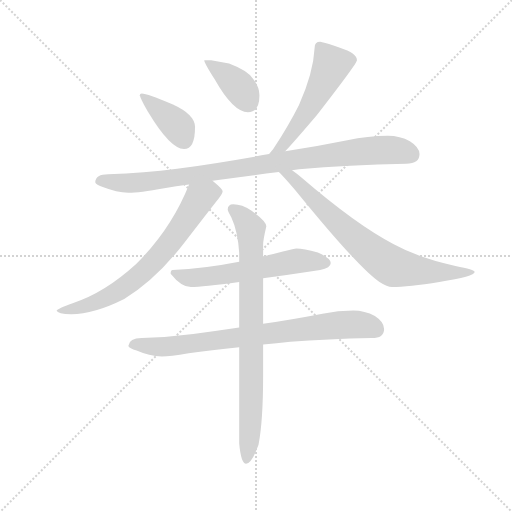
t = 0.00 s
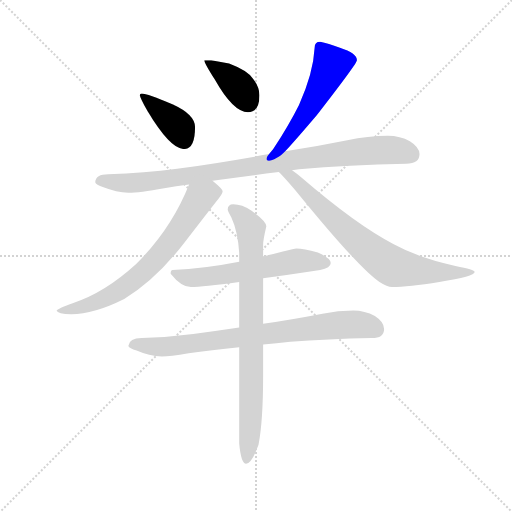
t = 1.43 s
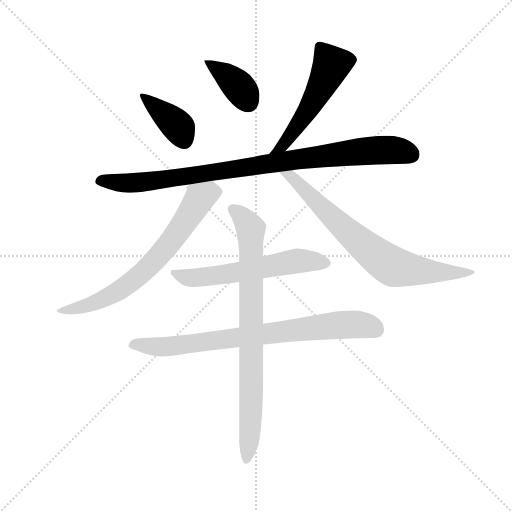
t = 2.86 s
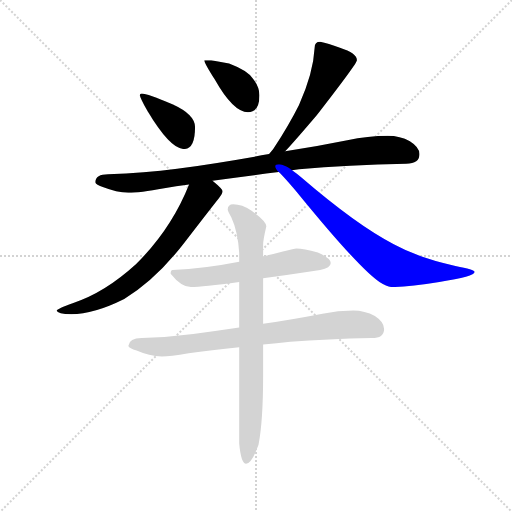
t = 4.29 s
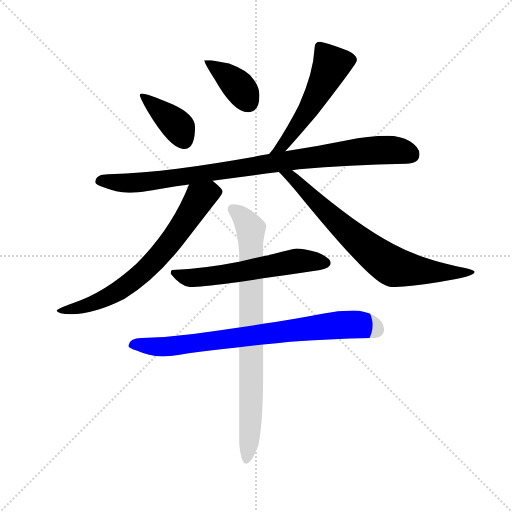
t = 5.72 s
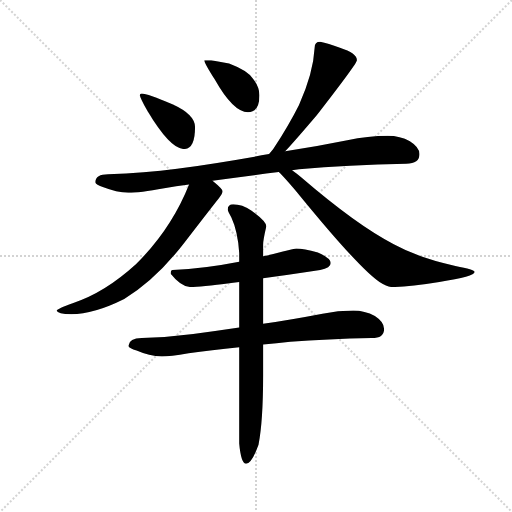
t = 7.15 s

The animated SVG that drew these frames (rendered in a browser with its animation timeline set to each time). Animation: 9 CSS @keyframes rules; one cycle of 7.15 s.

<svg version="1.1" viewBox="0 0 1024 1024" xmlns="http://www.w3.org/2000/svg">
  <g stroke="lightgray" stroke-dasharray="1,1" stroke-width="1" transform="scale(4, 4)">
    <line x1="0" y1="0" x2="256" y2="256"></line>
    <line x1="256" y1="0" x2="0" y2="256"></line>
    <line x1="128" y1="0" x2="128" y2="256"></line>
    <line x1="0" y1="128" x2="256" y2="128"></line>
  </g>
  <g transform="scale(0.92, -0.92) translate(60, -850)">
    <style type="text/css">
      
        @keyframes keyframes0 {
          from {
            stroke: blue;
            stroke-dashoffset: 390;
            stroke-width: 128;
          }
          56% {
            animation-timing-function: step-end;
            stroke: blue;
            stroke-dashoffset: 0;
            stroke-width: 128;
          }
          to {
            stroke: black;
            stroke-width: 1024;
          }
        }
        #make-me-a-hanzi-animation-0 {
          animation: keyframes0 0.5673828125s both;
          animation-delay: 0s;
          animation-timing-function: linear;
        }
      
        @keyframes keyframes1 {
          from {
            stroke: blue;
            stroke-dashoffset: 384;
            stroke-width: 128;
          }
          56% {
            animation-timing-function: step-end;
            stroke: blue;
            stroke-dashoffset: 0;
            stroke-width: 128;
          }
          to {
            stroke: black;
            stroke-width: 1024;
          }
        }
        #make-me-a-hanzi-animation-1 {
          animation: keyframes1 0.5625s both;
          animation-delay: 0.5673828125s;
          animation-timing-function: linear;
        }
      
        @keyframes keyframes2 {
          from {
            stroke: blue;
            stroke-dashoffset: 538;
            stroke-width: 128;
          }
          64% {
            animation-timing-function: step-end;
            stroke: blue;
            stroke-dashoffset: 0;
            stroke-width: 128;
          }
          to {
            stroke: black;
            stroke-width: 1024;
          }
        }
        #make-me-a-hanzi-animation-2 {
          animation: keyframes2 0.6878255208333334s both;
          animation-delay: 1.1298828125s;
          animation-timing-function: linear;
        }
      
        @keyframes keyframes3 {
          from {
            stroke: blue;
            stroke-dashoffset: 941;
            stroke-width: 128;
          }
          75% {
            animation-timing-function: step-end;
            stroke: blue;
            stroke-dashoffset: 0;
            stroke-width: 128;
          }
          to {
            stroke: black;
            stroke-width: 1024;
          }
        }
        #make-me-a-hanzi-animation-3 {
          animation: keyframes3 1.0157877604166667s both;
          animation-delay: 1.8177083333333335s;
          animation-timing-function: linear;
        }
      
        @keyframes keyframes4 {
          from {
            stroke: blue;
            stroke-dashoffset: 708;
            stroke-width: 128;
          }
          70% {
            animation-timing-function: step-end;
            stroke: blue;
            stroke-dashoffset: 0;
            stroke-width: 128;
          }
          to {
            stroke: black;
            stroke-width: 1024;
          }
        }
        #make-me-a-hanzi-animation-4 {
          animation: keyframes4 0.826171875s both;
          animation-delay: 2.83349609375s;
          animation-timing-function: linear;
        }
      
        @keyframes keyframes5 {
          from {
            stroke: blue;
            stroke-dashoffset: 739;
            stroke-width: 128;
          }
          71% {
            animation-timing-function: step-end;
            stroke: blue;
            stroke-dashoffset: 0;
            stroke-width: 128;
          }
          to {
            stroke: black;
            stroke-width: 1024;
          }
        }
        #make-me-a-hanzi-animation-5 {
          animation: keyframes5 0.8513997395833334s both;
          animation-delay: 3.65966796875s;
          animation-timing-function: linear;
        }
      
        @keyframes keyframes6 {
          from {
            stroke: blue;
            stroke-dashoffset: 588;
            stroke-width: 128;
          }
          66% {
            animation-timing-function: step-end;
            stroke: blue;
            stroke-dashoffset: 0;
            stroke-width: 128;
          }
          to {
            stroke: black;
            stroke-width: 1024;
          }
        }
        #make-me-a-hanzi-animation-6 {
          animation: keyframes6 0.728515625s both;
          animation-delay: 4.511067708333333s;
          animation-timing-function: linear;
        }
      
        @keyframes keyframes7 {
          from {
            stroke: blue;
            stroke-dashoffset: 792;
            stroke-width: 128;
          }
          72% {
            animation-timing-function: step-end;
            stroke: blue;
            stroke-dashoffset: 0;
            stroke-width: 128;
          }
          to {
            stroke: black;
            stroke-width: 1024;
          }
        }
        #make-me-a-hanzi-animation-7 {
          animation: keyframes7 0.89453125s both;
          animation-delay: 5.239583333333333s;
          animation-timing-function: linear;
        }
      
        @keyframes keyframes8 {
          from {
            stroke: blue;
            stroke-dashoffset: 817;
            stroke-width: 128;
          }
          73% {
            animation-timing-function: step-end;
            stroke: blue;
            stroke-dashoffset: 0;
            stroke-width: 128;
          }
          to {
            stroke: black;
            stroke-width: 1024;
          }
        }
        #make-me-a-hanzi-animation-8 {
          animation: keyframes8 0.9148763020833334s both;
          animation-delay: 6.134114583333333s;
          animation-timing-function: linear;
        }
      
    </style>
    
      <path d="M 248 647 Q 244 647 244 643 Q 244 638 261 608 Q 310 526 340 526 Q 364 526 364 574 Q 364 601 316 623 Q 260 647 248 647 Z" fill="lightgray"></path>
    
      <path d="M 399 719 L 384 719 Q 384 713 407 677 Q 447 606 479 606 Q 504 606 504 643 Q 504 661 490 679 Q 478 697 438 712 L 399 719 Z" fill="lightgray"></path>
    
      <path d="M 636 759 Q 624 759 624 746 Q 621 690 590 622 Q 568 578 534 526 Q 529 520 525 515 C 506 492 540 499 560 521 Q 584 547 629 600 Q 716 712 716 719 Q 716 734 679 746 Q 653 756 636 759 Z" fill="lightgray"></path>
    
      <path d="M 525 515 Q 415 495 325 483 Q 254 474 175 471 Q 148 471 147 454 Q 148 449 165 443 Q 193 432 219 431 Q 243 431 297 441 Q 322 445 351 449 L 402 457 Q 467 466 546 476 L 575 480 Q 582 481 590 482 Q 696 491 823 494 Q 852 494 852 515 Q 852 530 831 543 Q 810 555 783 555 Q 740 555 695 545 Q 626 531 560 521 L 525 515 Z" fill="lightgray"></path>
    
      <path d="M 351 449 Q 313 353 236 276 Q 167 213 98 191 Q 65 179 63 175 Q 65 167 95 167 Q 144 167 210 200 Q 280 243 342 324 Q 406 407 415 418 Q 424 429 424 434 Q 424 439 402 457 C 379 477 362 477 351 449 Z" fill="lightgray"></path>
    
      <path d="M 546 476 Q 559 464 594 422 Q 721 267 765 237 Q 782 226 792 226 Q 828 226 895 237 Q 972 248 972 259 Q 972 264 930 272 Q 851 289 796 319 Q 716 360 594 465 Q 585 473 575 480 C 551 498 525 497 546 476 Z" fill="lightgray"></path>
    
      <path d="M 512 245 Q 564 252 636 263 Q 659 267 659 278 Q 659 289 631 301 Q 600 310 584 310 Q 581 310 555 303 Q 534 297 512 293 L 460 281 Q 384 266 315 263 Q 311 263 311 255 Q 334 226 355 226 Q 380 226 460 237 L 512 245 Z" fill="lightgray"></path>
    
      <path d="M 708 175 Q 675 175 641 168 Q 573 155 512 146 L 460 138 Q 407 130 360 124 Q 306 117 248 115 Q 221 115 219 98 Q 221 93 237 88 Q 264 76 292 75 Q 309 75 350 82 Q 398 88 460 95 L 512 101 Q 541 104 571 107 Q 651 113 748 115 Q 775 115 775 135 Q 775 150 755 163 Q 733 175 708 175 Z" fill="lightgray"></path>
    
      <path d="M 512 146 L 512 245 L 512 293 L 512 318 Q 512 328 519 358 Q 519 369 487 392 Q 466 406 447 406 Q 435 406 435 394 Q 435 392 443 377 Q 457 347 460 300 L 460 281 L 460 237 L 460 138 L 460 95 L 460 -114 Q 464 -158 475 -158 Q 487 -158 502 -117 Q 512 -65 512 33 L 512 101 L 512 146 Z" fill="lightgray"></path>
    
    
      <clipPath id="make-me-a-hanzi-clip-0">
        <path d="M 248 647 Q 244 647 244 643 Q 244 638 261 608 Q 310 526 340 526 Q 364 526 364 574 Q 364 601 316 623 Q 260 647 248 647 Z"></path>
      </clipPath>
      <path clip-path="url(#make-me-a-hanzi-clip-0)" d="M 250 641 L 321 582 L 340 545" fill="none" id="make-me-a-hanzi-animation-0" stroke-dasharray="262 524" stroke-linecap="round"></path>
    
      <clipPath id="make-me-a-hanzi-clip-1">
        <path d="M 399 719 L 384 719 Q 384 713 407 677 Q 447 606 479 606 Q 504 606 504 643 Q 504 661 490 679 Q 478 697 438 712 L 399 719 Z"></path>
      </clipPath>
      <path clip-path="url(#make-me-a-hanzi-clip-1)" d="M 392 718 L 397 708 L 456 665 L 480 628" fill="none" id="make-me-a-hanzi-animation-1" stroke-dasharray="256 512" stroke-linecap="round"></path>
    
      <clipPath id="make-me-a-hanzi-clip-2">
        <path d="M 636 759 Q 624 759 624 746 Q 621 690 590 622 Q 568 578 534 526 Q 529 520 525 515 C 506 492 540 499 560 521 Q 584 547 629 600 Q 716 712 716 719 Q 716 734 679 746 Q 653 756 636 759 Z"></path>
      </clipPath>
      <path clip-path="url(#make-me-a-hanzi-clip-2)" d="M 707 721 L 659 707 L 620 624 L 552 531 L 530 520" fill="none" id="make-me-a-hanzi-animation-2" stroke-dasharray="410 820" stroke-linecap="round"></path>
    
      <clipPath id="make-me-a-hanzi-clip-3">
        <path d="M 525 515 Q 415 495 325 483 Q 254 474 175 471 Q 148 471 147 454 Q 148 449 165 443 Q 193 432 219 431 Q 243 431 297 441 Q 322 445 351 449 L 402 457 Q 467 466 546 476 L 575 480 Q 582 481 590 482 Q 696 491 823 494 Q 852 494 852 515 Q 852 530 831 543 Q 810 555 783 555 Q 740 555 695 545 Q 626 531 560 521 L 525 515 Z"></path>
      </clipPath>
      <path clip-path="url(#make-me-a-hanzi-clip-3)" d="M 155 456 L 224 452 L 284 457 L 722 521 L 806 523 L 834 514" fill="none" id="make-me-a-hanzi-animation-3" stroke-dasharray="813 1626" stroke-linecap="round"></path>
    
      <clipPath id="make-me-a-hanzi-clip-4">
        <path d="M 351 449 Q 313 353 236 276 Q 167 213 98 191 Q 65 179 63 175 Q 65 167 95 167 Q 144 167 210 200 Q 280 243 342 324 Q 406 407 415 418 Q 424 429 424 434 Q 424 439 402 457 C 379 477 362 477 351 449 Z"></path>
      </clipPath>
      <path clip-path="url(#make-me-a-hanzi-clip-4)" d="M 415 434 L 375 420 L 308 320 L 226 237 L 150 194 L 101 178 L 67 175" fill="none" id="make-me-a-hanzi-animation-4" stroke-dasharray="580 1160" stroke-linecap="round"></path>
    
      <clipPath id="make-me-a-hanzi-clip-5">
        <path d="M 546 476 Q 559 464 594 422 Q 721 267 765 237 Q 782 226 792 226 Q 828 226 895 237 Q 972 248 972 259 Q 972 264 930 272 Q 851 289 796 319 Q 716 360 594 465 Q 585 473 575 480 C 551 498 525 497 546 476 Z"></path>
      </clipPath>
      <path clip-path="url(#make-me-a-hanzi-clip-5)" d="M 560 470 L 593 449 L 706 337 L 793 271 L 904 256 L 968 259" fill="none" id="make-me-a-hanzi-animation-5" stroke-dasharray="611 1222" stroke-linecap="round"></path>
    
      <clipPath id="make-me-a-hanzi-clip-6">
        <path d="M 512 245 Q 564 252 636 263 Q 659 267 659 278 Q 659 289 631 301 Q 600 310 584 310 Q 581 310 555 303 Q 534 297 512 293 L 460 281 Q 384 266 315 263 Q 311 263 311 255 Q 334 226 355 226 Q 380 226 460 237 L 512 245 Z"></path>
      </clipPath>
      <path clip-path="url(#make-me-a-hanzi-clip-6)" d="M 322 254 L 347 246 L 378 247 L 585 283 L 649 278" fill="none" id="make-me-a-hanzi-animation-6" stroke-dasharray="460 920" stroke-linecap="round"></path>
    
      <clipPath id="make-me-a-hanzi-clip-7">
        <path d="M 708 175 Q 675 175 641 168 Q 573 155 512 146 L 460 138 Q 407 130 360 124 Q 306 117 248 115 Q 221 115 219 98 Q 221 93 237 88 Q 264 76 292 75 Q 309 75 350 82 Q 398 88 460 95 L 512 101 Q 541 104 571 107 Q 651 113 748 115 Q 775 115 775 135 Q 775 150 755 163 Q 733 175 708 175 Z"></path>
      </clipPath>
      <path clip-path="url(#make-me-a-hanzi-clip-7)" d="M 226 100 L 320 98 L 702 145 L 758 134" fill="none" id="make-me-a-hanzi-animation-7" stroke-dasharray="664 1328" stroke-linecap="round"></path>
    
      <clipPath id="make-me-a-hanzi-clip-8">
        <path d="M 512 146 L 512 245 L 512 293 L 512 318 Q 512 328 519 358 Q 519 369 487 392 Q 466 406 447 406 Q 435 406 435 394 Q 435 392 443 377 Q 457 347 460 300 L 460 281 L 460 237 L 460 138 L 460 95 L 460 -114 Q 464 -158 475 -158 Q 487 -158 502 -117 Q 512 -65 512 33 L 512 101 L 512 146 Z"></path>
      </clipPath>
      <path clip-path="url(#make-me-a-hanzi-clip-8)" d="M 446 396 L 479 363 L 485 339 L 487 5 L 476 -150" fill="none" id="make-me-a-hanzi-animation-8" stroke-dasharray="689 1378" stroke-linecap="round"></path>
    
  </g>
</svg>
